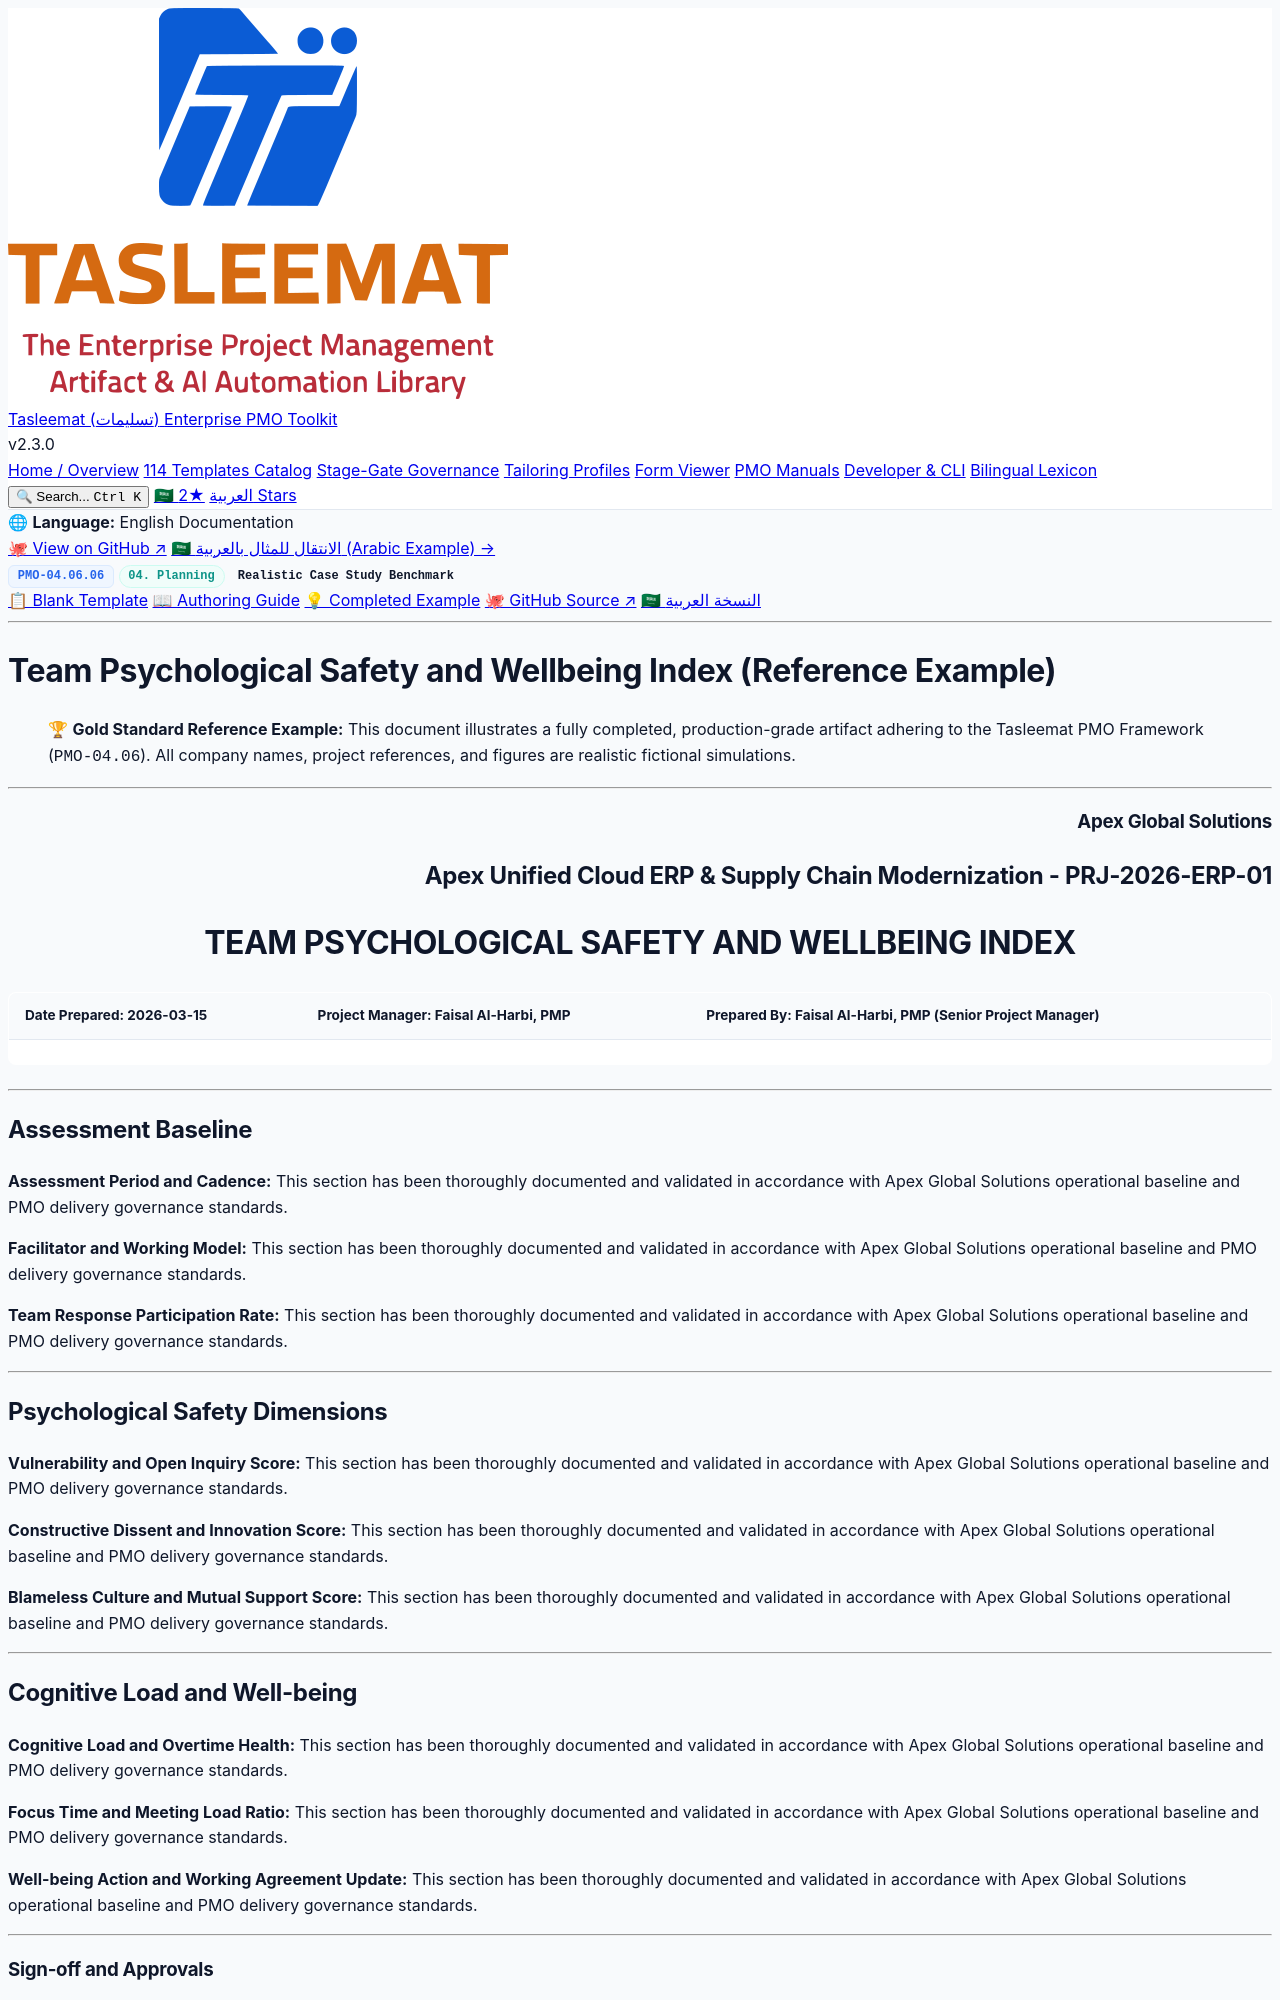

repository: fakhruldeen/Tasleemat · page: examples/en/04_Planning/06_Resource/04_06_06_Team_Psychological_Safety_and_Wellbeing_Index_Example.html · generator: jekyll

<div class="lang-switch-bar">
  <span class="lang-switch-label">🌐 <strong>Language:</strong> English Documentation</span>
  <div class="lang-switch-actions">
    <a class="lang-switch-btn github-btn" href="https://github.com/fakhruldeen/Tasleemat/blob/main/examples/en/04_Planning/06_Resource/06_Team_Psychological_Safety_and_Wellbeing_Index/04_06_06_Team_Psychological_Safety_and_Wellbeing_Index_Example.md" target="_blank" rel="noopener noreferrer">🐙 View on GitHub ↗</a>
    <a class="lang-switch-btn" href="../../../ar/04_التخطيط/06_الموارد/04_06_06_مؤشر_الأمان_النفسي_وصحة_الفريق_مثال.html">🇸🇦 الانتقال للمثال بالعربية (Arabic Example) →</a>
  </div>
</div>

<div class="deliverable-header-card">
  <div class="deliverable-badge-row">
    <span class="badge badge-code">PMO-04.06.06</span>
    <span class="badge badge-phase">04. Planning</span>
    <span class="badge badge-example">Realistic Case Study Benchmark</span>
  </div>
  <div class="deliverable-nav-pills">
    <a class="nav-pill" href="../../../../forms/en/04_Planning/06_Resource/04_06_06_Team_Psychological_Safety_and_Wellbeing_Index_Template.html">📋 Blank Template</a>
    <a class="nav-pill" href="../../../../guides/en/04_Planning/06_Resource/04_06_06_Team_Psychological_Safety_and_Wellbeing_Index_Guide.html">📖 Authoring Guide</a>
    <a class="nav-pill active" href="#">💡 Completed Example</a>
    <a class="nav-pill github-pill" href="https://github.com/fakhruldeen/Tasleemat/blob/main/examples/en/04_Planning/06_Resource/06_Team_Psychological_Safety_and_Wellbeing_Index/04_06_06_Team_Psychological_Safety_and_Wellbeing_Index_Example.md" target="_blank" rel="noopener noreferrer">🐙 GitHub Source ↗</a>
    <a class="nav-pill lang-pill" href="../../../ar/04_التخطيط/06_الموارد/04_06_06_مؤشر_الأمان_النفسي_وصحة_الفريق_مثال.html">🇸🇦 النسخة العربية</a>
  </div>
</div>

---

---
type: Example
token_pointer: /_tokens/examples/en/04_Planning/06_Resource/06_Team_Psychological_Safety_and_Wellbeing_Index/04_06_06_Team_Psychological_Safety_and_Wellbeing_Index_Example.npy
token_count: 772
tokenizer_model_id: tiktoken/o200k_base
created_at: '2026-10-06T16:05:29.235690+00:00'
---

# Team Psychological Safety and Wellbeing Index (Reference Example)
> 🏆 **Gold Standard Reference Example:** This document illustrates a fully completed, production-grade artifact adhering to the Tasleemat PMO Framework (`PMO-04.06`). All company names, project references, and figures are realistic fictional simulations.

---

<h3 dir="ltr" align="right">Apex Global Solutions</h3>
<h2 dir="ltr" align="right">Apex Unified Cloud ERP & Supply Chain Modernization - PRJ-2026-ERP-01</h2>
<h1 dir="ltr" align="center">TEAM PSYCHOLOGICAL SAFETY AND WELLBEING INDEX</h1>

| **Date Prepared:** 2026-03-15 | **Project Manager:** Faisal Al-Harbi, PMP | **Prepared By:** Faisal Al-Harbi, PMP (Senior Project Manager) |
| :--- | :--- | :--- |

---

## Assessment Baseline

**Assessment Period and Cadence:**
This section has been thoroughly documented and validated in accordance with Apex Global Solutions operational baseline and PMO delivery governance standards.

**Facilitator and Working Model:**
This section has been thoroughly documented and validated in accordance with Apex Global Solutions operational baseline and PMO delivery governance standards.

**Team Response Participation Rate:**
This section has been thoroughly documented and validated in accordance with Apex Global Solutions operational baseline and PMO delivery governance standards.

---
